Run: headless pygame with SDL's dummy video driver; simulated clock (each Clock.tick advances the game by its frame time, no real sleeping); random seed 0; keys injected as events and as key.get_pressed() state; no mouse input.
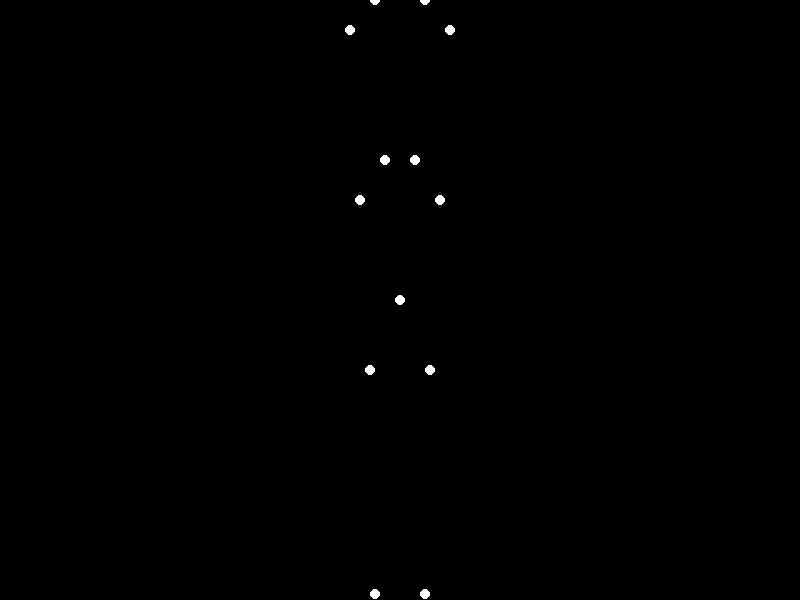
Frame 1 of 4 · flips 1–60 · no input
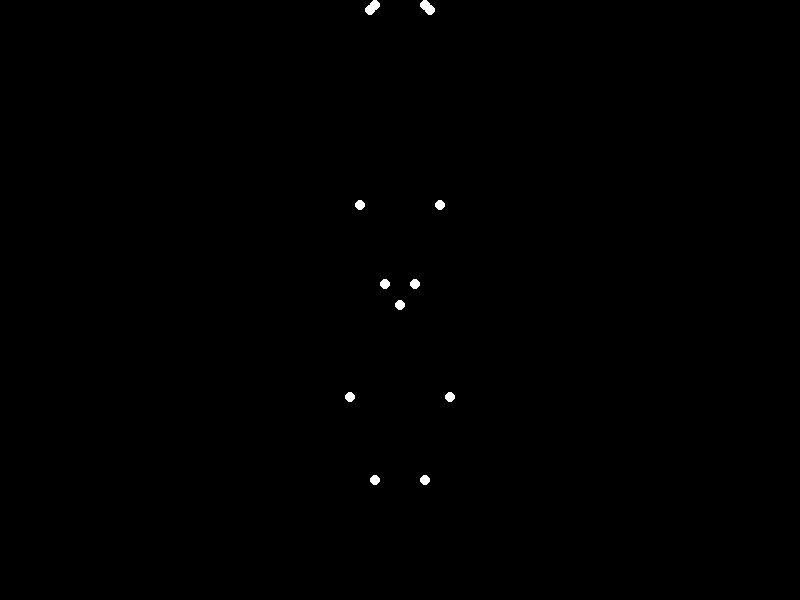
Frame 2 of 4 · flips 61–180 · tapped SPACE, RETURN · held RIGHT (→), D
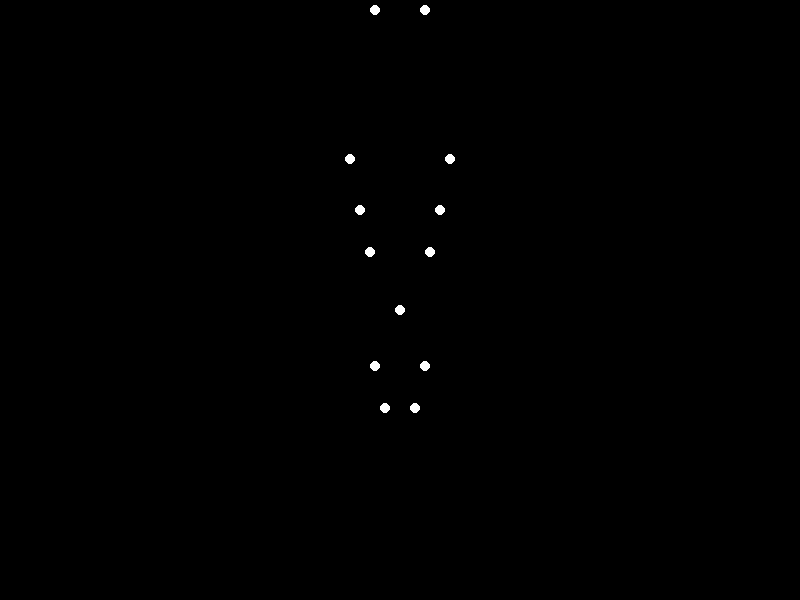
Frame 3 of 4 · flips 181–300 · held DOWN (↓), S
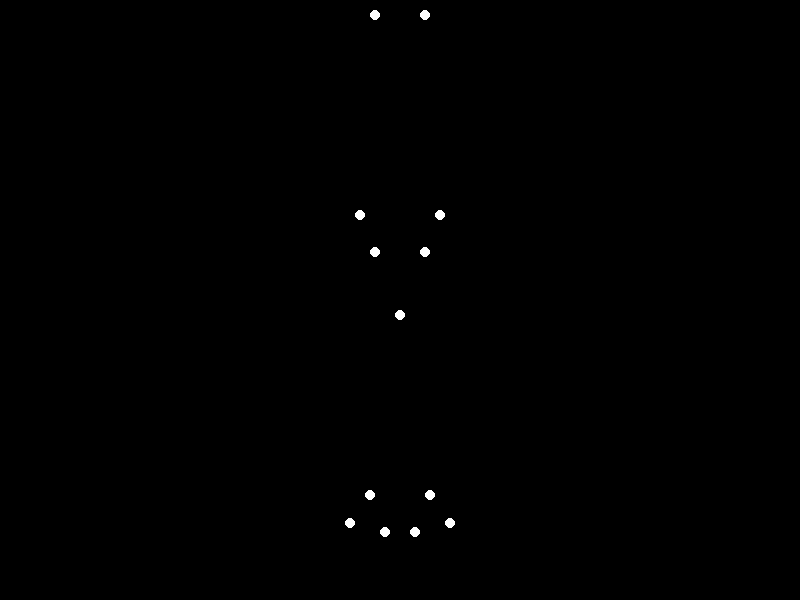
Frame 4 of 4 · flips 301–420 · held LEFT (←), A, UP (↑), W

The pygame program that drew these frames:


import pygame
import sys
import math

# Initialize Pygame
pygame.init()

# Set up the display
width, height = 800, 600
screen = pygame.display.set_mode((width, height))
pygame.display.set_caption('Biological Motion Animation')

# Define colors
BLACK = (0, 0, 0)
WHITE = (255, 255, 255)

# Define the happy woman's point-lights
point_lights = [
    {'pos': (width // 2, height), 'vel': (0, -5)},  # Head
    {'pos': (width // 2 - 30, height - 50), 'vel': (0, -3)},  # Left shoulder
    {'pos': (width // 2 + 30, height - 50), 'vel': (0, -3)},  # Right shoulder
    {'pos': (width // 2 - 40, height - 100), 'vel': (0, -5)},  # Left elbow
    {'pos': (width // 2 + 40, height - 100), 'vel': (0, -5)},  # Right elbow
    {'pos': (width // 2 - 50, height - 150), 'vel': (0, -7)},  # Left wrist
    {'pos': (width // 2 + 50, height - 150), 'vel': (0, -7)},  # Right wrist
    {'pos': (width // 2 - 15, height - 200), 'vel': (0, -4)},  # Left hip
    {'pos': (width // 2 + 15, height - 200), 'vel': (0, -4)},  # Right hip
    {'pos': (width // 2 - 25, height - 250), 'vel': (0, -6)},  # Left knee
    {'pos': (width // 2 + 25, height - 250), 'vel': (0, -6)},  # Right knee
    {'pos': (width // 2 - 25, height - 300), 'vel': (0, -5)},  # Left ankle
    {'pos': (width // 2 + 25, height - 300), 'vel': (0, -5)},  # Right ankle
]

# Clock to control the speed of the animation
clock = pygame.time.Clock()

# Main game loop
running = True
while running:
    for event in pygame.event.get():
        if event.type == pygame.QUIT:
            running = False

    # Fill the screen with black
    screen.fill(BLACK)

    # Update the position of each point-light and draw it
    for light in point_lights:
        light['pos'] = (light['pos'][0], light['pos'][1] + light['vel'][1])

        # If point-light goes off screen, reset its position
        if light['pos'][1] < 0:
            light['pos'] = (light['pos'][0], height)

        # Draw the point-light
        pygame.draw.circle(screen, WHITE, light['pos'], 5)

    # Update the display
    pygame.display.flip()

    # Cap the frame rate
    clock.tick(60)

# Quit Pygame
pygame.quit()
sys.exit()
